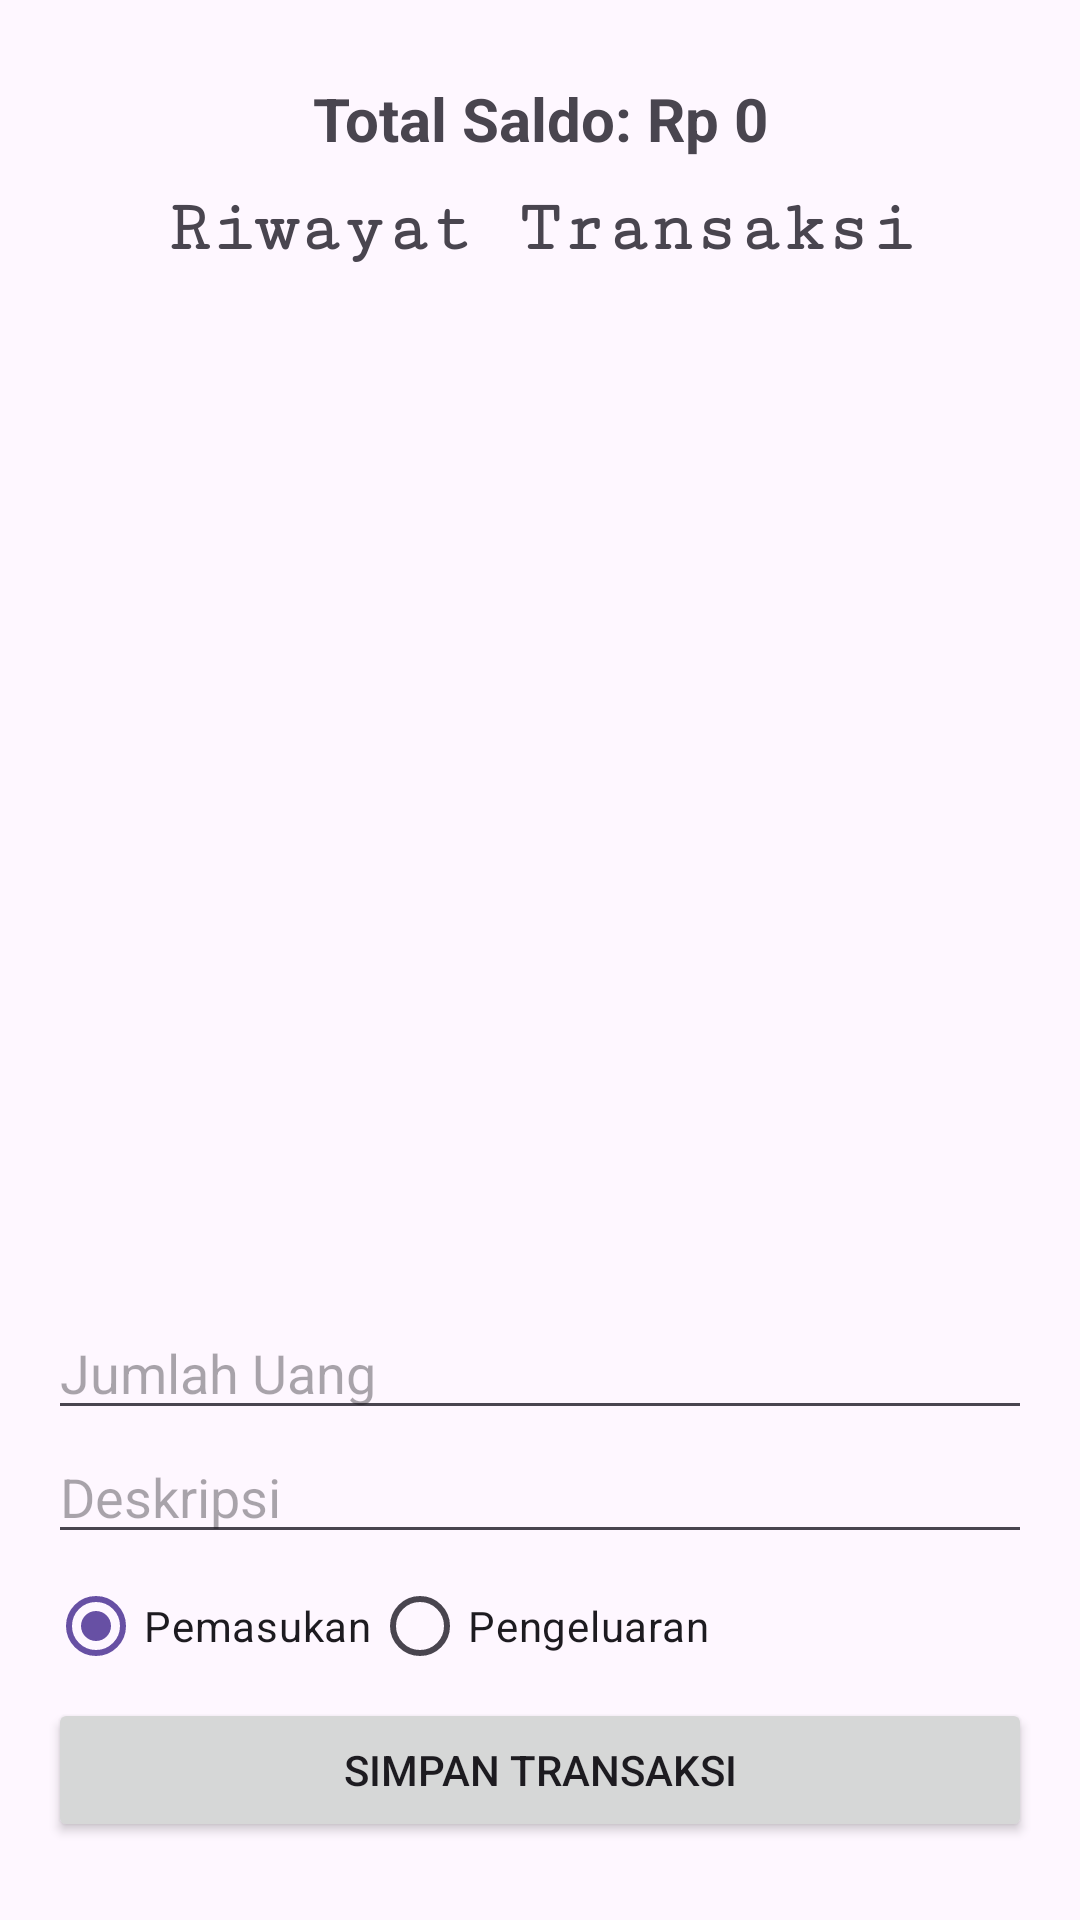

This screen was rendered from an Android layout file. Write that file and the resources it references.
<!-- AndroidManifest.xml: application theme Theme.Gitae -->
<!-- res/layout/activity_catatan_keuangan.xml -->
<?xml version="1.0" encoding="utf-8"?>
<LinearLayout xmlns:android="http://schemas.android.com/apk/res/android"
    xmlns:tools="http://schemas.android.com/tools"
    android:layout_width="match_parent"
    android:layout_height="match_parent"
    android:orientation="vertical"
    android:padding="16dp"
    tools:context=".CatatanKeuangan">

    
    <TextView
        android:id="@+id/totalSaldo"
        android:layout_width="match_parent"
        android:layout_height="wrap_content"
        android:text="Total Saldo: Rp 0"
        android:textSize="20sp"
        android:textStyle="bold"
        android:gravity="center"
        android:padding="10dp"/>

    <TextView
        android:layout_width="match_parent"
        android:layout_height="wrap_content"
        android:text="Riwayat Transaksi"
        android:fontFamily="serif-monospace"
        android:textStyle="bold"
        android:gravity="center"
        android:textSize="24sp"
        android:layout_marginBottom="8dp" />

    <androidx.core.widget.NestedScrollView
        android:layout_width="match_parent"
        android:layout_height="0dp"
        android:layout_weight="1"
        android:fillViewport="true">

        <androidx.recyclerview.widget.RecyclerView
            android:id="@+id/recyclerView"
            android:layout_width="match_parent"
            android:layout_height="wrap_content"
            android:nestedScrollingEnabled="false"
            android:paddingTop="8dp"/>
    </androidx.core.widget.NestedScrollView>

    
    <EditText
        android:id="@+id/setJumlah"
        android:layout_width="match_parent"
        android:layout_height="wrap_content"
        android:hint="Jumlah Uang"
        android:inputType="number" />

    <EditText
        android:id="@+id/setDeskripsi"
        android:layout_width="match_parent"
        android:layout_height="wrap_content"
        android:hint="Deskripsi" />

    <RadioGroup
        android:layout_width="match_parent"
        android:layout_height="wrap_content"
        android:orientation="horizontal">

        <RadioButton
            android:id="@+id/Pemasukan"
            android:layout_width="wrap_content"
            android:layout_height="wrap_content"
            android:text="Pemasukan"
            android:checked="true" />

        <RadioButton
            android:id="@+id/Pengeluaran"
            android:layout_width="wrap_content"
            android:layout_height="wrap_content"
            android:text="Pengeluaran" />
    </RadioGroup>

    <LinearLayout
        android:layout_width="match_parent"
        android:layout_height="wrap_content"
        android:gravity="bottom"
        android:layout_marginBottom="10dp">

        <Button
            android:id="@+id/btnSimpan"
            android:layout_width="match_parent"
            android:layout_height="wrap_content"
            android:text="Simpan Transaksi" />
    </LinearLayout>

</LinearLayout>
<!-- resources referenced by this layout -->
<resources>
  <style name="Theme.Gitae" parent="Base.Theme.Gitae" />
  <style name="Base.Theme.Gitae" parent="Theme.Material3.DayNight.NoActionBar">
          
          
      </style>
</resources>
